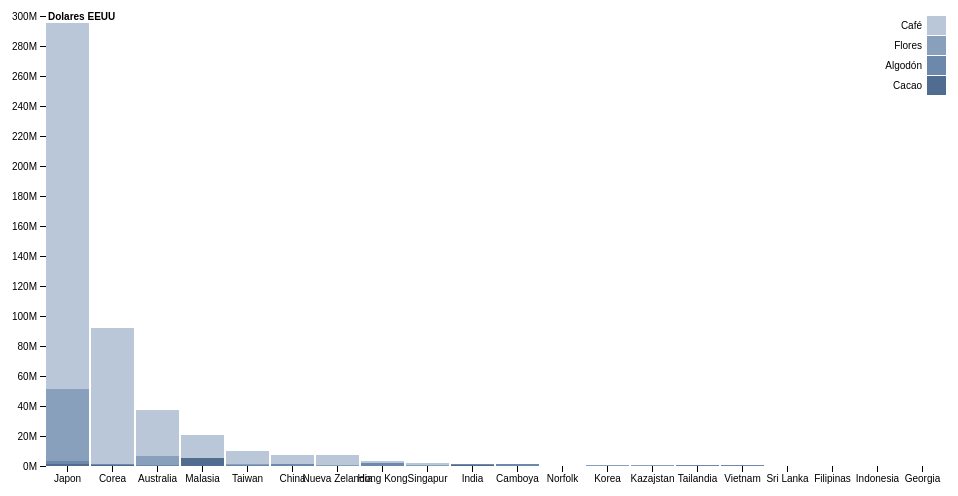
D3 v4 page, settled after 360 driven frames (6 s of simulated time); the page loaded 1 data file(s).



var svg = d3.select("svg"),
    margin = {top: 20, right: 20, bottom: 30, left: 40},
    width = +svg.attr("width") - margin.left - margin.right,
    height = +svg.attr("height") - margin.top - margin.bottom,
    g = svg.append("g").attr("transform", "translate(" + margin.left + "," + margin.top + ")");

var x = d3.scaleBand()
    .rangeRound([0, width])
    .paddingInner(0.05)
    .align(0.1);

var y = d3.scaleLinear()
    .rangeRound([height, 0]);

var z = d3.scaleOrdinal()
    .range(["#506c8f", "#6c89ac", "#89a0bc", "#bac7d8"]);

d3.csv("dataAsia.csv", function(d, i, columns) {
  for (i = 1, t = 0; i < columns.length; ++i) t += d[columns[i]] = +d[columns[i]];
  d.total = t;
  return d;
}, function(error, data) {
  if (error) throw error;

  var keys = data.columns.slice(1);

  data.sort(function(a, b) { return b.total - a.total; });
  x.domain(data.map(function(d) { return d.PaisDestino; }));
  y.domain([0, d3.max(data, function(d) { return d.total; })]).nice();
  z.domain(keys);

  g.append("g")
    .selectAll("g")
    .data(d3.stack().keys(keys)(data))
    .enter().append("g")
      .attr("fill", function(d) { return z(d.key); })
    .selectAll("rect")
    .data(function(d) { return d; })
    .enter().append("rect")
      .attr("x", function(d) { return x(d.data.PaisDestino); })
      .attr("y", function(d) { return y(d[1]); })
      .attr("height", function(d) { return y(d[0]) - y(d[1]); })
      .attr("width", x.bandwidth());

  g.append("g")
      .attr("class", "axis")
      .attr("transform", "translate(0," + height + ")")
      .call(d3.axisBottom(x));

  g.append("g")
      .attr("class", "axis")
      .call(d3.axisLeft(y).ticks(null, "s"))
    .append("text")
      .attr("x", 2)
      .attr("y", y(y.ticks().pop()) + 0.5)
      .attr("dy", "0.32em")
      .attr("fill", "#000")
      .attr("font-weight", "bold")
      .attr("text-anchor", "start")
      .text("Dolares EEUU");

  var legend = g.append("g")
      .attr("font-family", "sans-serif")
      .attr("font-size", 10)
      .attr("text-anchor", "end")
    .selectAll("g")
    .data(keys.slice().reverse())
    .enter().append("g")
      .attr("transform", function(d, i) { return "translate(0," + i * 20 + ")"; });

  legend.append("rect")
      .attr("x", width - 19)
      .attr("width", 19)
      .attr("height", 19)
      .attr("fill", z);

  legend.append("text")
      .attr("x", width - 24)
      .attr("y", 9.5)
      .attr("dy", "0.32em")
      .text(function(d) { return d; });
});



### data: dataAsia.csv
PaisDestino, Cacao, Algodón, Flores, Café
Japon, 1328951, 2050868, 48022970, 243893632
Corea, 999551, 148103, 0, 90731584
Australia, 118251, 453925, 5779107, 31171771
Malasia, 5018550, 168245, 0, 15166636
Taiwan, 33672, 476161, 624080, 9002435
China, 0, 1255045, 347966, 5736755
Nueva Zelandia, 0, 58885, 716195, 6306748
Hong Kong, 8455, 2226635, 31720, 751357
Singapur, 0, 325203, 125655, 1536458
India, 701710, 431822, 72509, 80532
Camboya, 0, 1258778, 0, 0
Norfolk, Islas, 0, 0, 0, 1005636
Korea, 0, 0, 792002, 0
Kazajstan, 0, 0, 678721, 0
Tailandia, 0, 557947, 0, 10646
Vietnam, 0, 337161, 0, 135741
Sri Lanka, 0, 241990, 0, 0
Filipinas, 0, 196262, 32976, 0
Indonesia, 19, 57936, 0, 126274
Georgia, 0, 0, 0, 145101